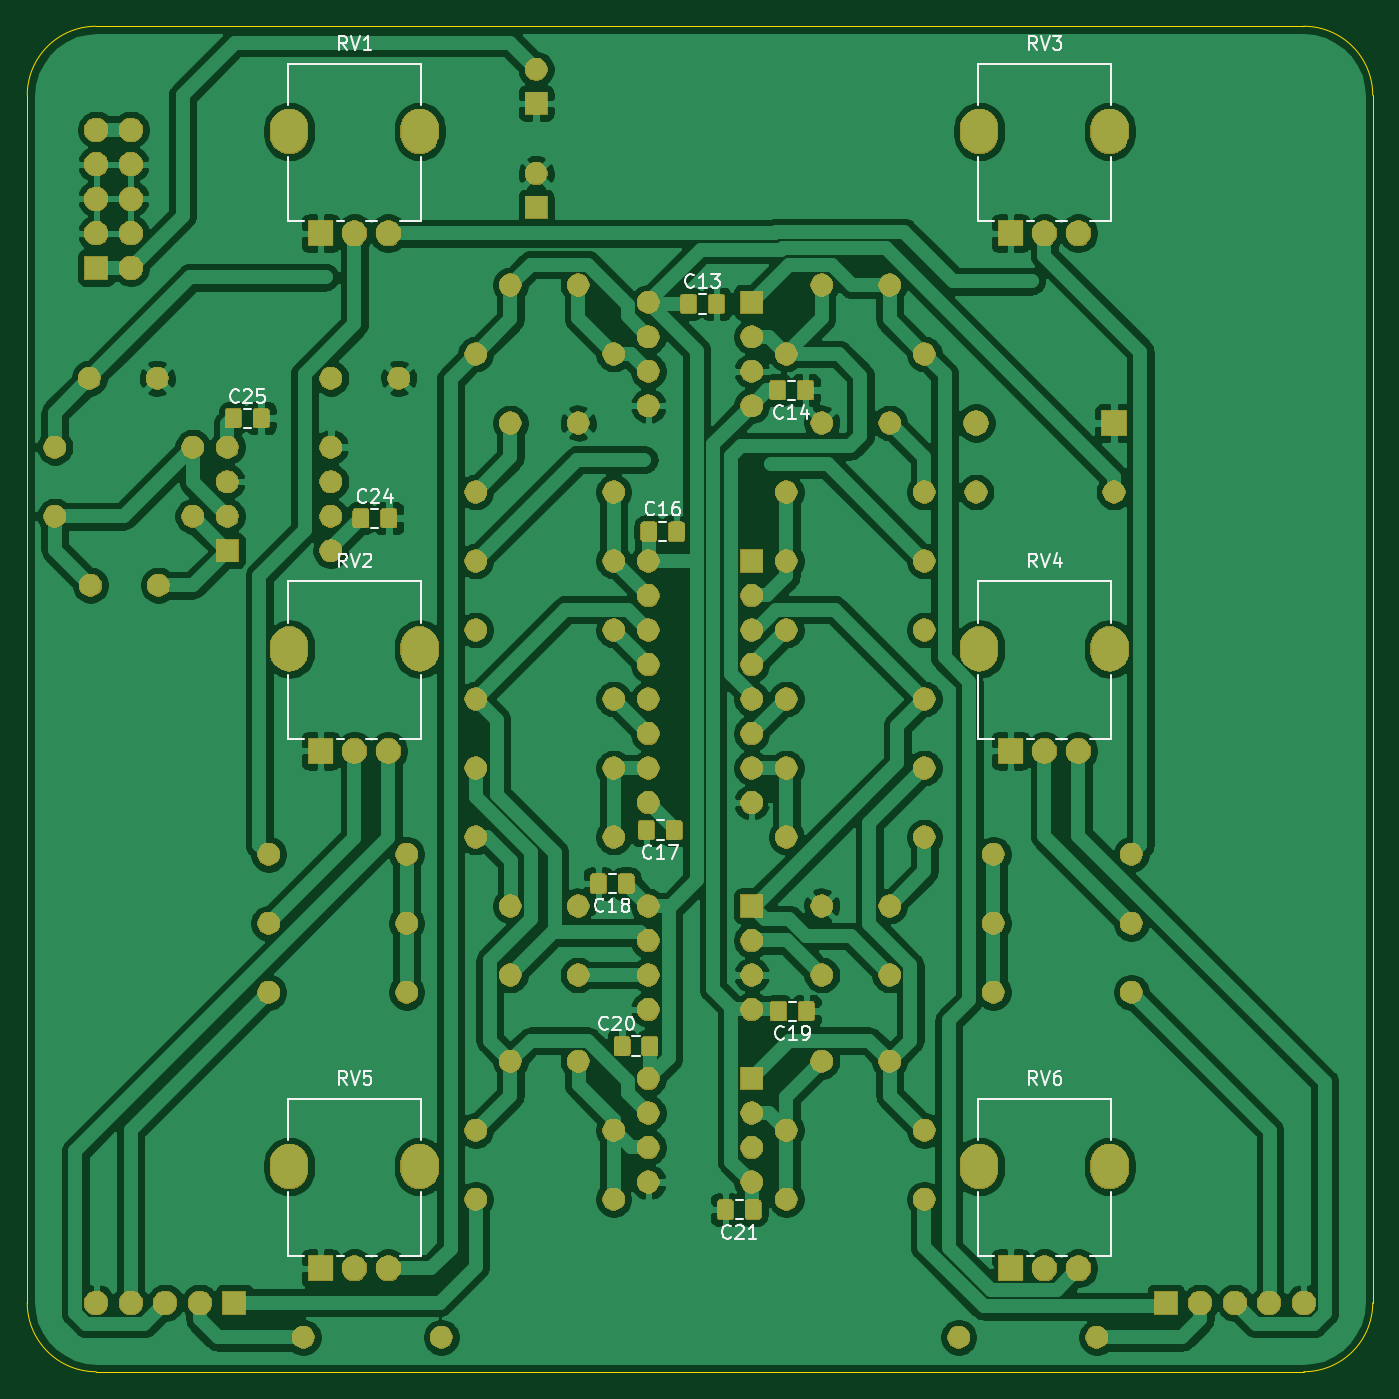
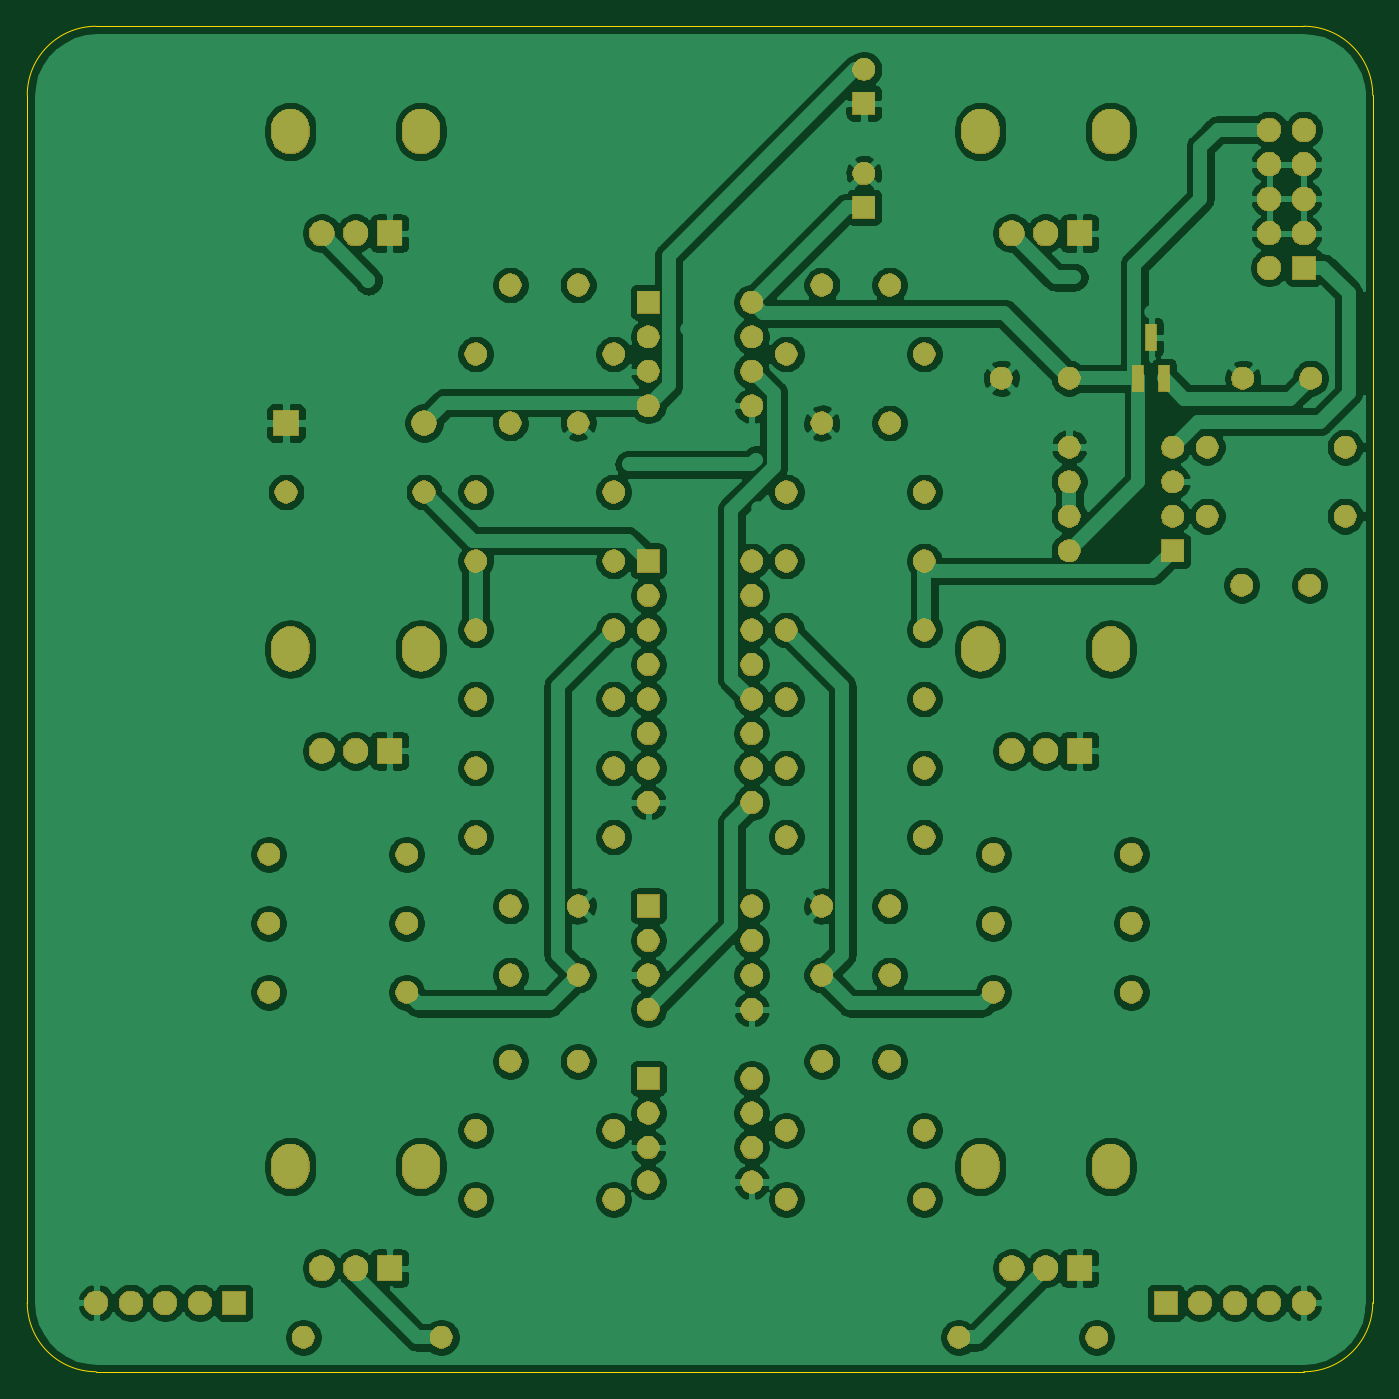
Circuit board: 8 layer files. Board 99.1 x 99.1 mm.
- bottom_copper: dual_VCA-B_Cu.gbr (308240 bytes)
- bottom_mask: dual_VCA-B_Mask.gbr (157678 bytes)
- paste: dual_VCA-B_Paste.gbr (645 bytes)
- outline: dual_VCA-Edge_Cuts.gbr (1083 bytes)
- top_copper: dual_VCA-F_Cu.gbr (274974 bytes)
- top_mask: dual_VCA-F_Mask.gbr (176428 bytes)
- top_silk: dual_VCA-F_SilkS.gbr (18740 bytes)
- drill: dual_VCA-NPTH.drl (322 bytes)

=== bottom_copper: dual_VCA-B_Cu.gbr (308240 bytes, source omitted) ===
=== bottom_mask: dual_VCA-B_Mask.gbr (157678 bytes, source omitted) ===
=== paste: dual_VCA-B_Paste.gbr ===
G04 #@! TF.GenerationSoftware,KiCad,Pcbnew,5.1.6-c6e7f7d~86~ubuntu18.04.1*
G04 #@! TF.CreationDate,2020-06-20T09:49:41-04:00*
G04 #@! TF.ProjectId,dual_VCA,6475616c-5f56-4434-912e-6b696361645f,rev?*
G04 #@! TF.SameCoordinates,Original*
G04 #@! TF.FileFunction,Paste,Bot*
G04 #@! TF.FilePolarity,Positive*
%FSLAX46Y46*%
G04 Gerber Fmt 4.6, Leading zero omitted, Abs format (unit mm)*
G04 Created by KiCad (PCBNEW 5.1.6-c6e7f7d~86~ubuntu18.04.1) date 2020-06-20 09:49:41*
%MOMM*%
%LPD*%
G01*
G04 APERTURE LIST*
%ADD10R,0.800000X1.900000*%
G04 APERTURE END LIST*
D10*
X143322000Y-73708000D03*
X142372000Y-76708000D03*
X144272000Y-76708000D03*
M02*

=== outline: dual_VCA-Edge_Cuts.gbr ===
G04 #@! TF.GenerationSoftware,KiCad,Pcbnew,5.1.6-c6e7f7d~86~ubuntu18.04.1*
G04 #@! TF.CreationDate,2020-06-20T09:49:41-04:00*
G04 #@! TF.ProjectId,dual_VCA,6475616c-5f56-4434-912e-6b696361645f,rev?*
G04 #@! TF.SameCoordinates,Original*
G04 #@! TF.FileFunction,Profile,NP*
%FSLAX46Y46*%
G04 Gerber Fmt 4.6, Leading zero omitted, Abs format (unit mm)*
G04 Created by KiCad (PCBNEW 5.1.6-c6e7f7d~86~ubuntu18.04.1) date 2020-06-20 09:49:41*
%MOMM*%
%LPD*%
G01*
G04 APERTURE LIST*
G04 #@! TA.AperFunction,Profile*
%ADD10C,0.050000*%
G04 #@! TD*
G04 APERTURE END LIST*
D10*
X226060000Y-144780000D02*
G75*
G02*
X220980000Y-149860000I-5080000J0D01*
G01*
X132080000Y-149860000D02*
G75*
G02*
X127000000Y-144780000I0J5080000D01*
G01*
X127000000Y-55880000D02*
G75*
G02*
X132080000Y-50800000I5080000J0D01*
G01*
X220980000Y-50800000D02*
G75*
G02*
X226060000Y-55880000I0J-5080000D01*
G01*
X220980000Y-50800000D02*
X132080000Y-50800000D01*
X226060000Y-144780000D02*
X226060000Y-55880000D01*
X132080000Y-149860000D02*
X220980000Y-149860000D01*
X127000000Y-55880000D02*
X127000000Y-144780000D01*
M02*

=== top_copper: dual_VCA-F_Cu.gbr (274974 bytes, source omitted) ===
=== top_mask: dual_VCA-F_Mask.gbr (176428 bytes, source omitted) ===
=== top_silk: dual_VCA-F_SilkS.gbr (18740 bytes, source omitted) ===
=== drill: dual_VCA-NPTH.drl ===
M48
; DRILL file {KiCad 5.1.6-c6e7f7d~86~ubuntu18.04.1} date Sat Jun 20 09:49:24 2020
; FORMAT={-:-/ absolute / metric / decimal}
; #@! TF.CreationDate,2020-06-20T09:49:24-04:00
; #@! TF.GenerationSoftware,Kicad,Pcbnew,5.1.6-c6e7f7d~86~ubuntu18.04.1
; #@! TF.FileFunction,NonPlated,1,2,NPTH
FMAT,2
METRIC
%
G90
G05
T0
M30

